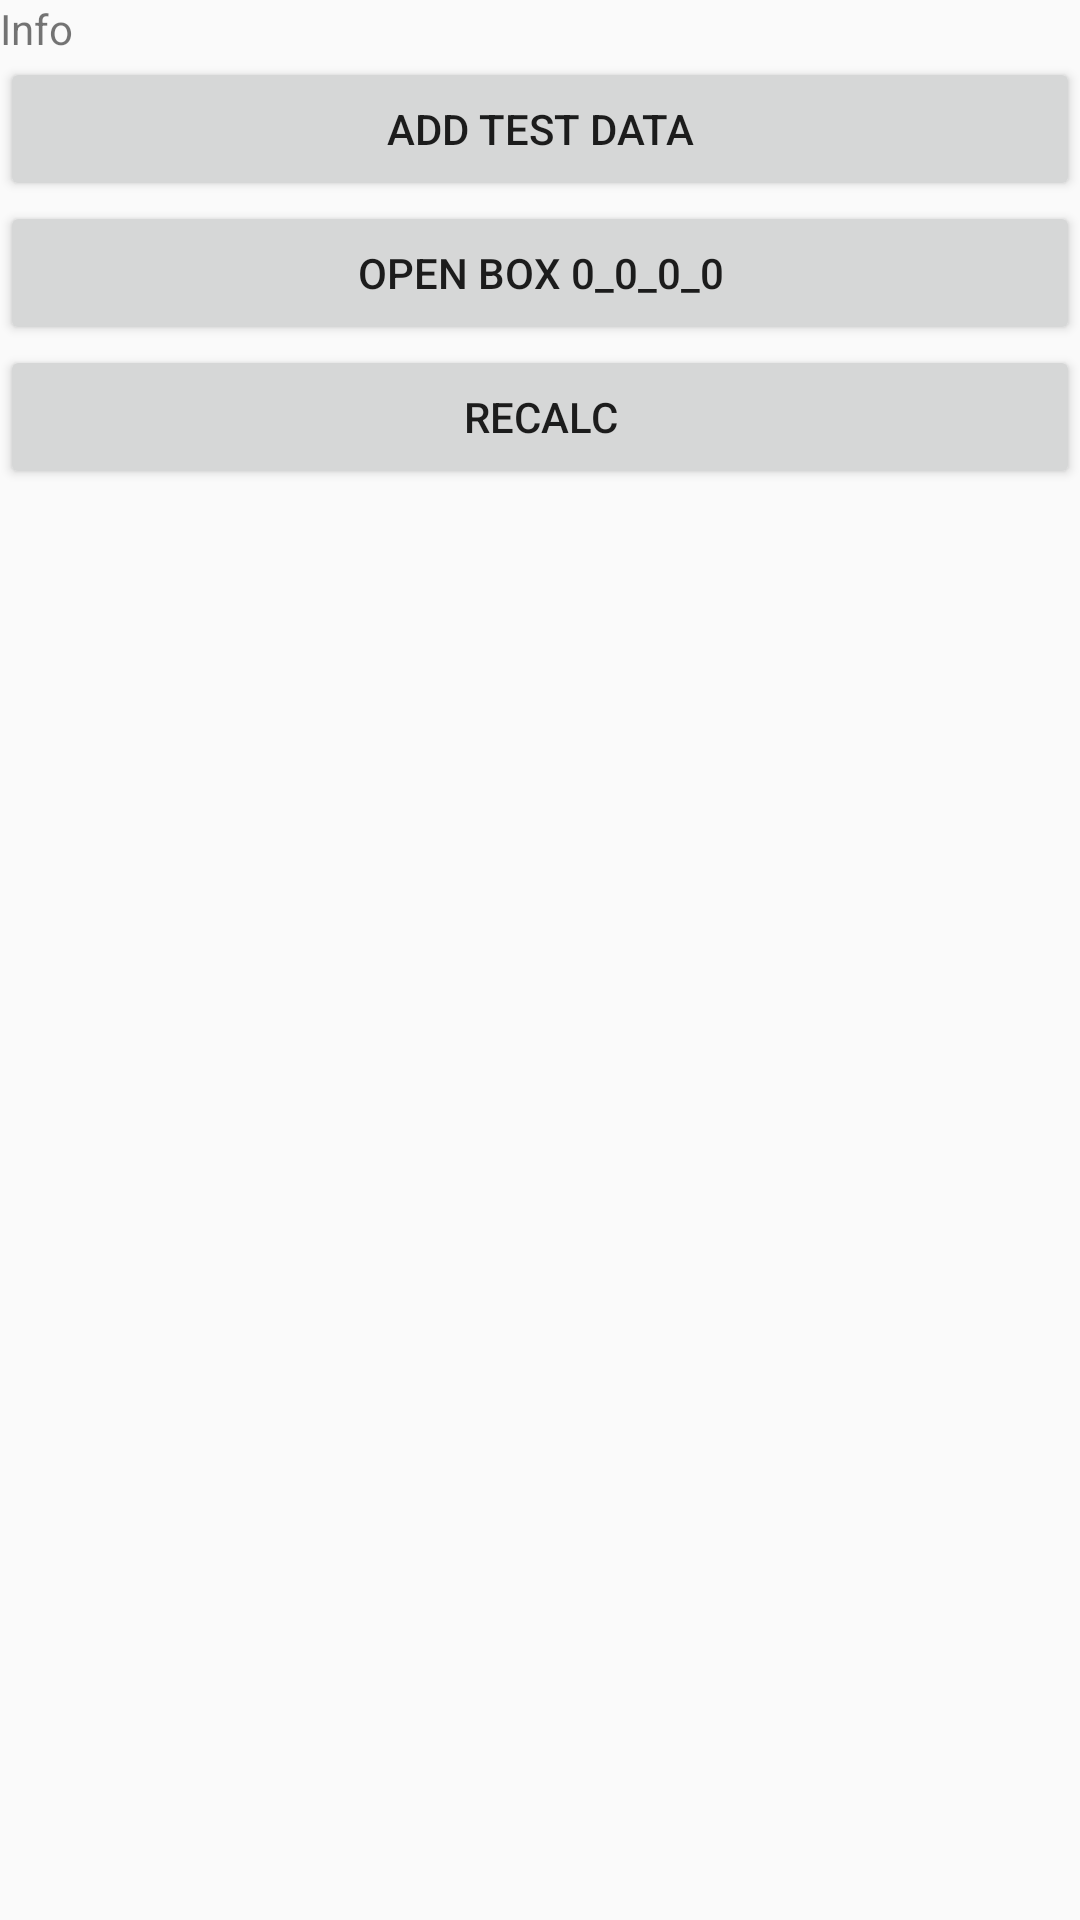

Produce the Android XML layout that renders to this screen, including the resource entries it uses.
<!-- AndroidManifest.xml: application theme AppTheme -->
<!-- res/layout/test_fragment.xml -->
<?xml version="1.0" encoding="utf-8"?>
<LinearLayout xmlns:android="http://schemas.android.com/apk/res/android"
    android:orientation="vertical" android:layout_width="match_parent"
    android:layout_height="match_parent">

    <TextView
        android:id="@+id/tvInfo"
        android:layout_width="match_parent"
        android:layout_height="wrap_content"
        android:text="Info" />

    <Button
        android:id="@+id/btAddTestData"
        android:layout_width="match_parent"
        android:layout_height="wrap_content"
        android:text="Add test data" />

    <Button
        android:id="@+id/btOpenBox"
        android:layout_width="match_parent"
        android:layout_height="wrap_content"
        android:text="Open box 0_0_0_0" />

    <Button
        android:id="@+id/btRecalc"
        android:layout_width="match_parent"
        android:layout_height="wrap_content"
        android:text="Recalc" />

</LinearLayout>
<!-- resources referenced by this layout -->
<resources>
  <style name="AppTheme" parent="Theme.AppCompat.Light.NoActionBar">
          
          <item name="colorPrimary">@color/colorPrimary</item>
          <item name="colorPrimaryDark">@color/colorPrimaryDark</item>
          <item name="colorAccent">@color/colorAccent</item>
      </style>
  <!-- not gathered from this repository: default colours our renderer supplied (Android Studio template values) -->
  <color name="colorPrimary">#FF6200EE</color>
  <color name="colorPrimaryDark">#FF3700B3</color>
  <color name="colorAccent">#FF03DAC5</color>
</resources>
